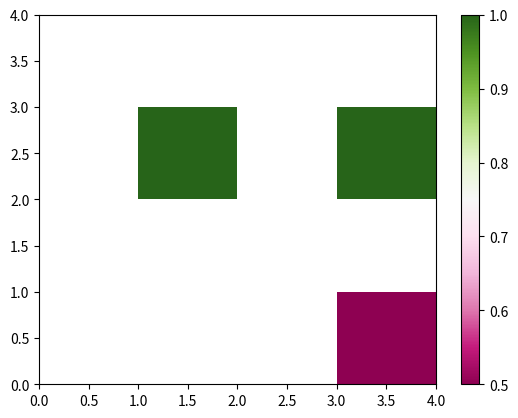

The matplotlib source for this figure:
import numpy as np
import matplotlib.pyplot as plt

latArray = np.arange(-90,91)
lonArray = np.arange(0,360)

lat = [[-89.1, -87, -87, -89.3], [-89.1, -87, -87, -89.3]]
lon = [[3.2, 1.7, 3.1, 3.5],[3.2, 1.7, 3.1, 3.5]]
conc = [[4, 97, 45, 100],[4, 97, 45, 100]]

grid=np.zeros((4,4,2))

for i in range(len(lat)):
    for j in range(len(lat[i])):
        lat_array_temp = latArray
        lat_array_temp = np.append(lat_array_temp, lat[i][j])
        lat_array_temp.sort()
    
        lon_array_temp = lonArray
        lon_array_temp = np.append(lon_array_temp, lon[i][j])
        lon_array_temp.sort()
        
        latPos = np.where(lat_array_temp == lat[i][j])
        lonPos = np.where(lon_array_temp == lon[i][j])

        if conc[i][j] >= 15:
            icePresent = True
        else:
            icePresent = False

        if grid[latPos[0][0] - 1][lonPos[0][0] - 1][1] == 0:

            count = 1
            grid[latPos[0][0] - 1][lonPos[0][0] - 1][0] = icePresent
            grid[latPos[0][0] - 1][lonPos[0][0] - 1][1] = count
        
        else:

            grid[latPos[0][0] - 1][lonPos[0][0] - 1][0] += icePresent
            grid[latPos[0][0] - 1][lonPos[0][0] - 1][1] += 1


concProb = np.zeros((4,4))

for i in range(len(grid)):
    for j in range(len(grid[i])):
        concProb[j][i] = grid[i][j][0]/grid[i][j][1]
lat = np.arange(0, 5)
long = np.arange(0,5)
latv, longv = np.meshgrid(lat, long)

cmap = plt.get_cmap('PiYG')
fig, ax = plt.subplots()

im = ax.pcolormesh(longv, latv, concProb, cmap=cmap)

fig.colorbar(im, ax = ax)
plt.show()
 
print(grid)
print(concProb)
